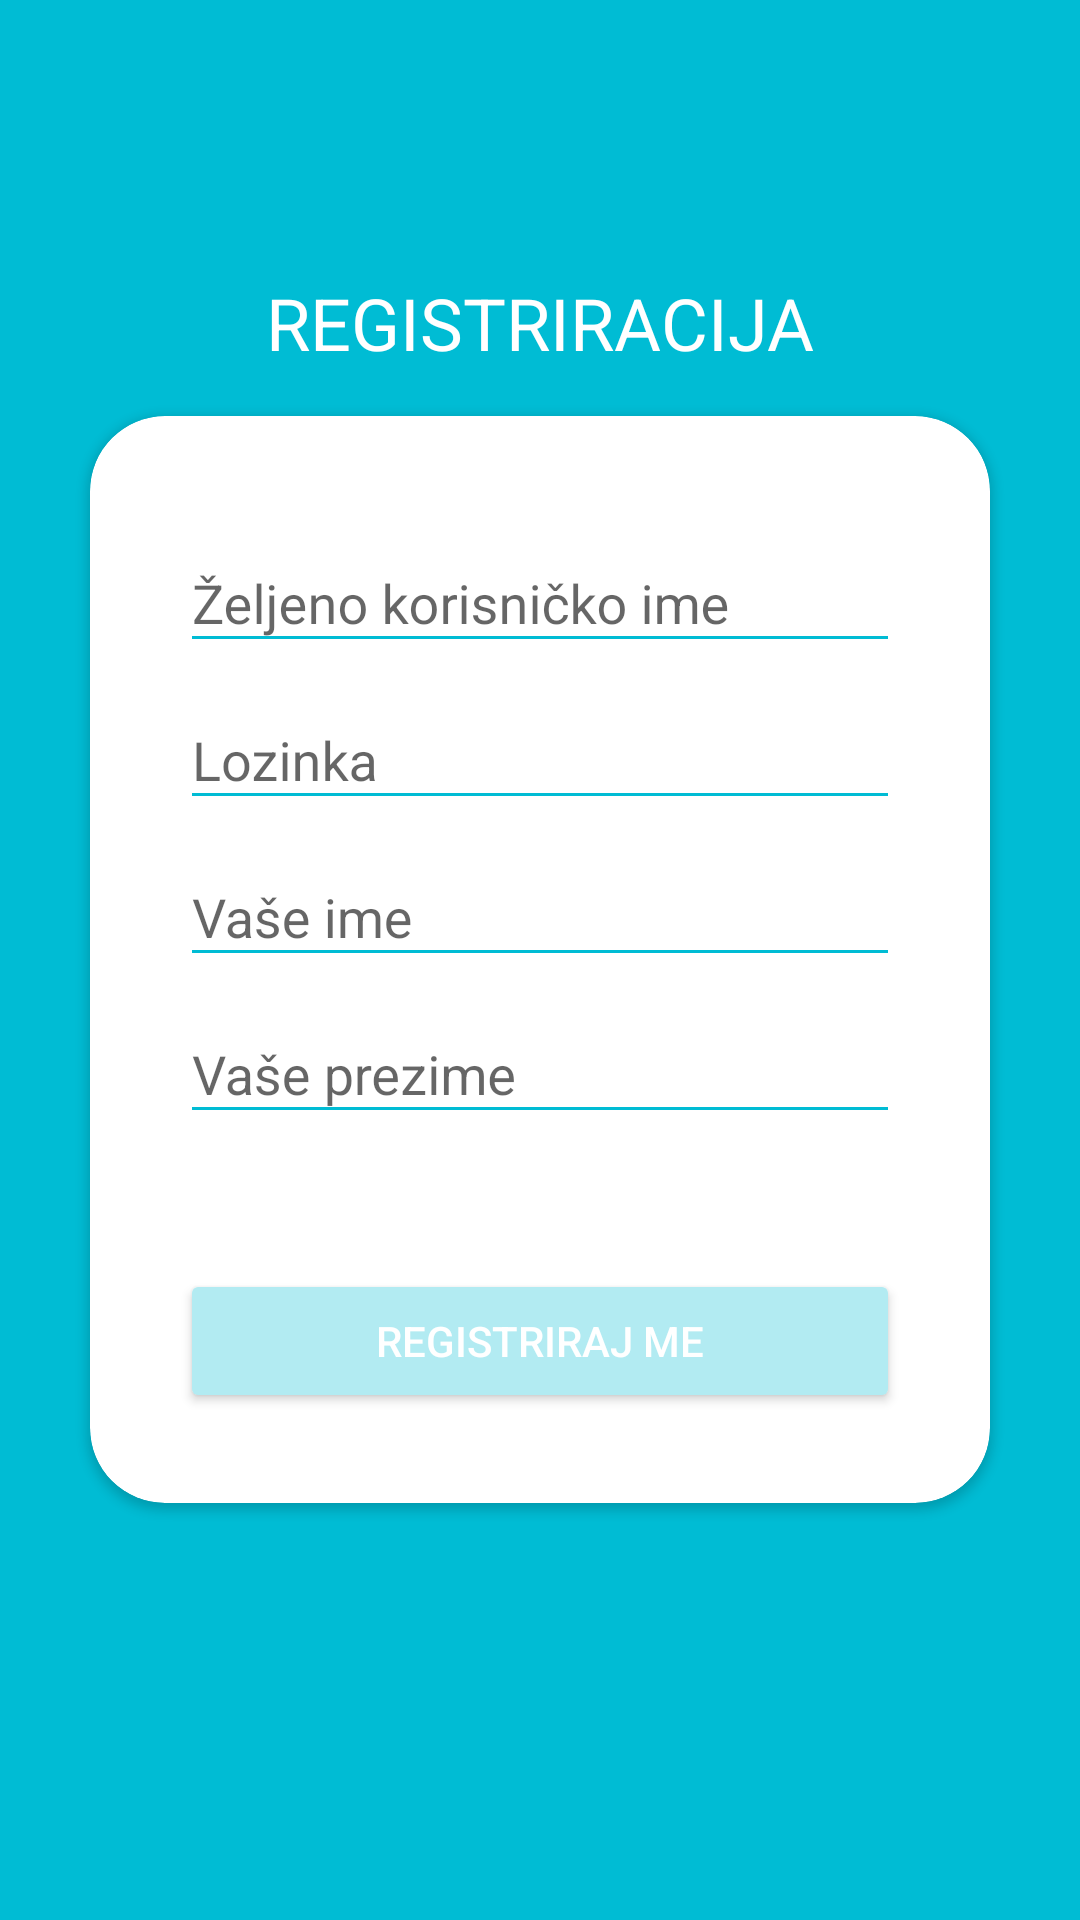

This screen was rendered from an Android layout file. Write that file and the resources it references.
<!-- AndroidManifest.xml: application theme MaterialTheme -->
<!-- res/layout/fragment_register.xml -->
<?xml version="1.0" encoding="utf-8"?>
<RelativeLayout xmlns:android="http://schemas.android.com/apk/res/android"
    xmlns:tools="http://schemas.android.com/tools"
    android:layout_width="match_parent"
    android:layout_height="match_parent"
    android:background="@color/colorPrimary"
    tools:context="hr.fer.ppj.projekt.hzj.core.ui.activities.EntryActivity">

    <TextView
        android:id="@+id/register_title"
        android:layout_width="wrap_content"
        android:layout_height="wrap_content"
        android:layout_marginBottom="15dp"
        android:layout_above="@+id/register_card_view"
        android:textSize="24sp"
        android:textColor="@android:color/white"
        android:layout_centerHorizontal="true"
        android:text="REGISTRIRACIJA" />
    <include
        android:id="@+id/register_card_view"
        layout="@layout/register_card_view"/>

</RelativeLayout>
<!-- res/layout/register_card_view.xml (included above) -->
<?xml version="1.0" encoding="utf-8"?>
<android.support.v7.widget.CardView
    xmlns:android="http://schemas.android.com/apk/res/android"
    xmlns:app="http://schemas.android.com/apk/res-auto"
    android:layout_width="wrap_content"
    android:layout_height="wrap_content"
    android:layout_centerInParent="true"
    android:layout_gravity="center"
    app:cardCornerRadius="25dp">

    
    <LinearLayout
        android:layout_width="wrap_content"
        android:layout_height="wrap_content"
        android:padding="30dp"
        android:orientation="vertical">

        <android.support.design.widget.TextInputLayout
            android:layout_width="240dp"
            android:layout_height="wrap_content">
            <android.support.design.widget.TextInputEditText
                android:id="@+id/username"
                android:layout_width="match_parent"
                android:layout_height="wrap_content"
                android:inputType="text"
                android:hint="Željeno korisničko ime"/>
        </android.support.design.widget.TextInputLayout>
        <android.support.design.widget.TextInputLayout
            android:layout_width="240dp"
            android:layout_height="wrap_content">
            <android.support.design.widget.TextInputEditText
                android:id="@+id/password"
                android:layout_width="240dp"
                android:layout_height="wrap_content"
                android:inputType="textPassword"
                android:hint="Lozinka"/>
        </android.support.design.widget.TextInputLayout>
        <android.support.design.widget.TextInputLayout
            android:layout_width="240dp"
            android:layout_height="wrap_content">
            <android.support.design.widget.TextInputEditText
                android:id="@+id/name"
                android:layout_width="240dp"
                android:layout_height="wrap_content"
                android:inputType="text"
                android:hint="Vaše ime"/>
        </android.support.design.widget.TextInputLayout>
        <android.support.design.widget.TextInputLayout
            android:layout_width="240dp"
            android:layout_height="wrap_content">
            <android.support.design.widget.TextInputEditText
                android:id="@+id/surname"
                android:layout_width="240dp"
                android:layout_height="wrap_content"
                android:inputType="text"
                android:hint="Vaše prezime"/>
        </android.support.design.widget.TextInputLayout>

        <android.support.v7.widget.AppCompatButton
            android:id="@+id/register"
            android:layout_width="match_parent"
            android:layout_height="wrap_content"
            android:layout_marginTop="45dp"
            android:textColor="@android:color/white"
            android:text="Registriraj me"/>
    </LinearLayout>

</android.support.v7.widget.CardView>
<!-- resources referenced by this layout -->
<resources>
  <color name="colorPrimary">#00BCD4</color>
  <style name="MaterialTheme" parent="ParentMaterialTheme">
  
      </style>
  <style name="ParentMaterialTheme" parent="Theme.AppCompat.Light.NoActionBar">
          
          <item name="colorPrimary">@color/colorPrimary</item>
          <item name="colorPrimaryDark">@color/colorPrimaryDark</item>
          <item name="colorAccent">@color/colorAccent</item>
  
          <item name="android:colorBackground">@color/colorBackground</item>
  
          <item name="colorControlHighlight">@color/colorAccent</item>
          <item name="colorButtonNormal">@color/colorButtonNormal</item>
  
          <item name="colorControlNormal">@color/colorPrimary</item>
      </style>
  <color name="colorPrimaryDark">#0097A7</color>
  <color name="colorAccent">#FF4081</color>
  <color name="colorBackground">#E5E5E5</color>
  <color name="colorButtonNormal">#B2EBF2</color>
</resources>
